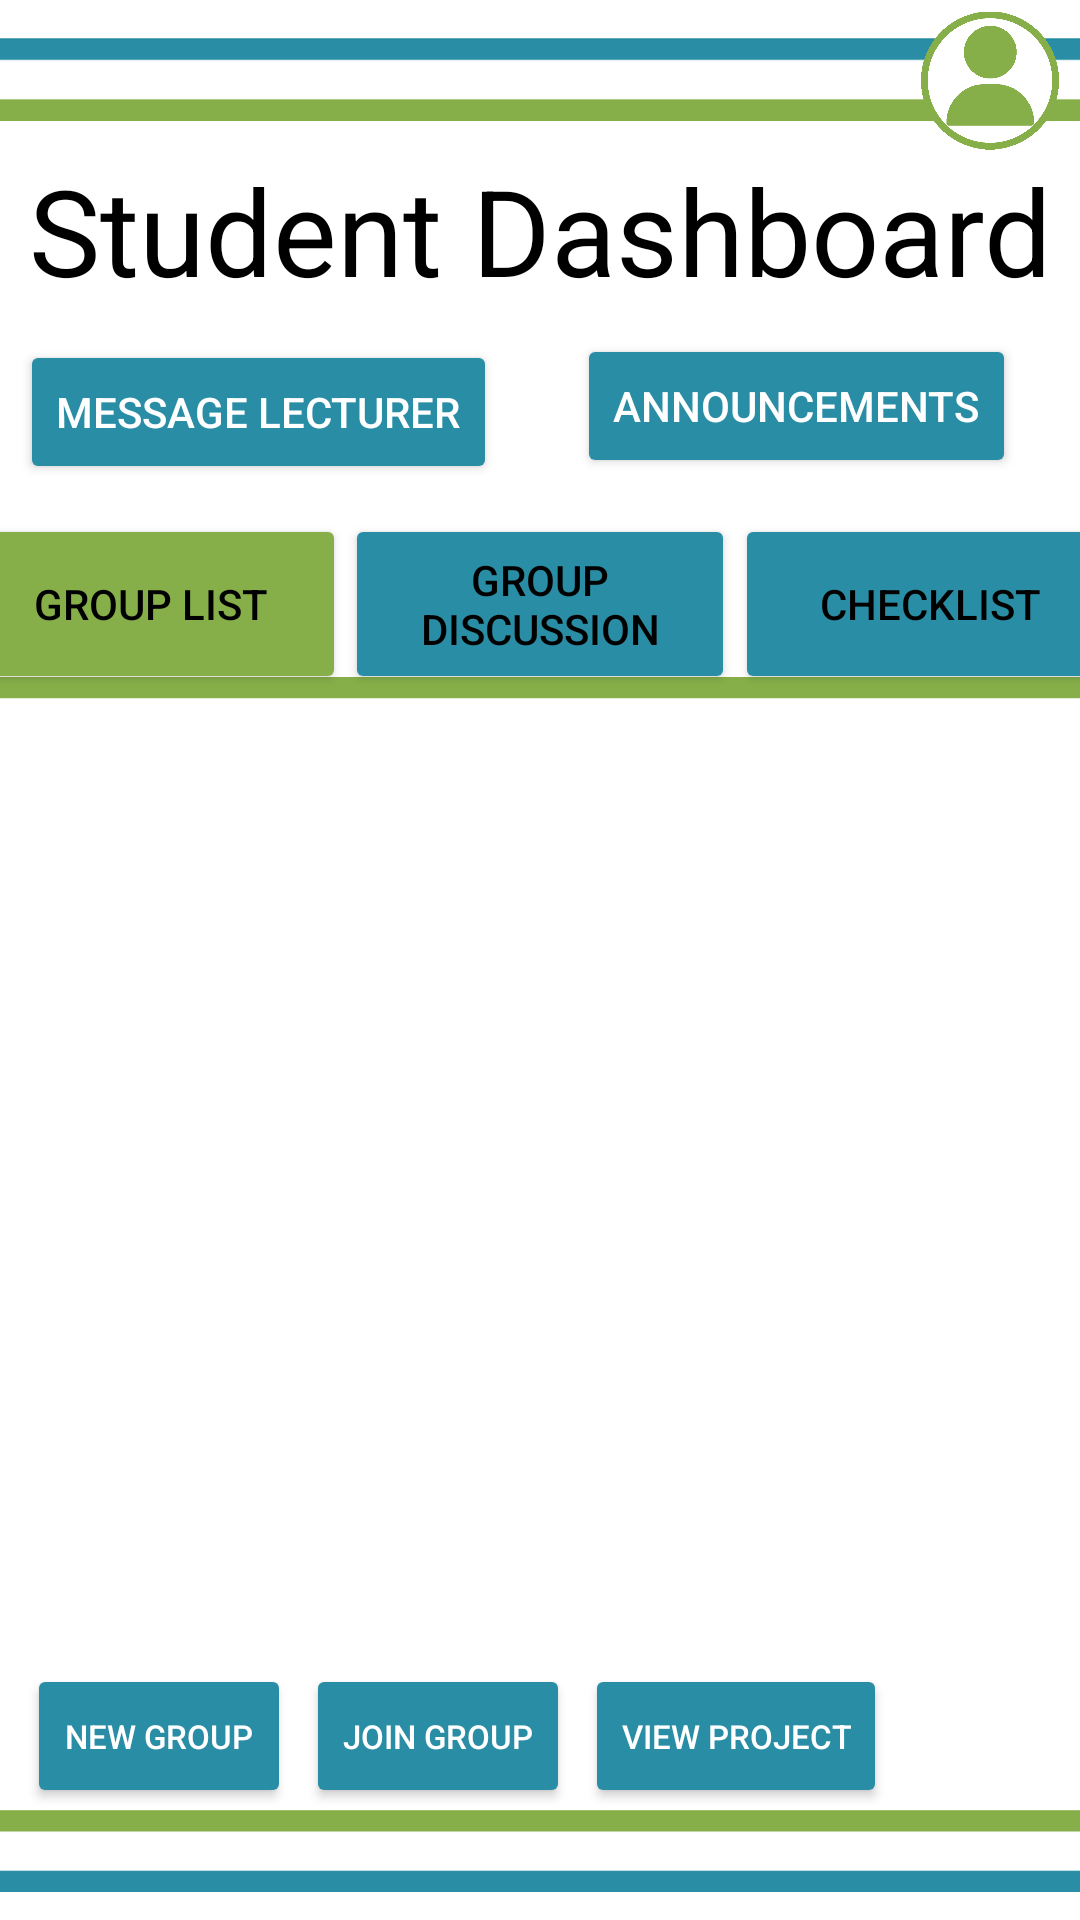

Write the Android layout XML for this screen, with the resource values it uses.
<!-- AndroidManifest.xml: application theme Theme.XBCAD_POE -->
<!-- res/layout/student_group_list.xml -->
<?xml version="1.0" encoding="utf-8"?>
<androidx.constraintlayout.widget.ConstraintLayout xmlns:android="http://schemas.android.com/apk/res/android"
    xmlns:app="http://schemas.android.com/apk/res-auto"
    xmlns:tools="http://schemas.android.com/tools"
    android:layout_width="match_parent"
    android:layout_height="match_parent"
    android:background="@color/white">


    
    <androidx.recyclerview.widget.RecyclerView
        android:id="@+id/recyclerViewStudentGroups"
        android:layout_width="350dp"
        android:layout_height="300dp"
        app:layout_constraintEnd_toEndOf="parent"
        app:layout_constraintHorizontal_bias="0.5"
        app:layout_constraintStart_toStartOf="parent"
        app:layout_constraintTop_toBottomOf="@+id/imageView8" />

    <ImageView
        android:id="@+id/imageView3"
        android:layout_width="414dp"
        android:layout_height="53dp"
        android:contentDescription="TODO"
        app:layout_constraintEnd_toEndOf="parent"
        app:layout_constraintHorizontal_bias="0.5"
        app:layout_constraintStart_toStartOf="parent"
        app:layout_constraintTop_toTopOf="parent"
        app:srcCompat="@drawable/_top"
        tools:ignore="ContentDescription" />

    <TextView
        android:id="@+id/textView4"
        android:layout_width="wrap_content"
        android:layout_height="wrap_content"
        android:layout_marginTop="50dp"
        android:text="Student Dashboard"
        android:textColor="@color/black"
        android:textSize="40dp"
        app:layout_constraintEnd_toEndOf="parent"
        app:layout_constraintHorizontal_bias="0.5"
        app:layout_constraintStart_toStartOf="parent"
        app:layout_constraintTop_toTopOf="parent" />

    <Button
        android:id="@+id/groupListButton"
        android:layout_width="130dp"
        android:layout_height="60dp"
        android:layout_marginTop="10dp"
        android:backgroundTint="@color/lightGreen"
        android:text="Group List"
        android:textColor="@color/black"
        app:cornerRadius="0dp"
        app:layout_constraintEnd_toStartOf="@+id/btnGroupChat"
        app:layout_constraintHorizontal_bias="0.5"
        app:layout_constraintStart_toStartOf="parent"
        app:layout_constraintTop_toBottomOf="@+id/messageLecturerBtn" />

    <Button
        android:id="@+id/btnGroupChat"
        android:layout_width="130dp"
        android:layout_height="60dp"
        android:layout_marginTop="10dp"
        android:backgroundTint="@color/lightBlue"
        android:text="Group Discussion"
        android:textColor="@color/black"
        app:cornerRadius="0dp"
        app:layout_constraintEnd_toStartOf="@+id/checklistButton"
        app:layout_constraintHorizontal_bias="0.5"
        app:layout_constraintStart_toEndOf="@+id/groupListButton"
        app:layout_constraintTop_toBottomOf="@+id/messageLecturerBtn" />

    <Button
        android:id="@+id/checklistButton"
        android:layout_width="130dp"
        android:layout_height="60dp"
        android:layout_marginTop="10dp"
        android:backgroundTint="@color/lightBlue"
        android:text="Checklist"
        android:textColor="@color/black"
        app:cornerRadius="0dp"
        app:layout_constraintEnd_toEndOf="parent"
        app:layout_constraintHorizontal_bias="0.5"
        app:layout_constraintStart_toEndOf="@+id/btnGroupChat"
        app:layout_constraintTop_toBottomOf="@+id/messageLecturerBtn" />

    <ImageView
        android:id="@+id/imageView8"
        android:layout_width="401dp"
        android:layout_height="31dp"
        android:layout_marginTop="-8dp"
        android:src="@drawable/_tabline1"
        app:layout_constraintEnd_toEndOf="parent"
        app:layout_constraintStart_toStartOf="parent"
        app:layout_constraintTop_toBottomOf="@+id/btnGroupChat" />


    <ImageView
        android:id="@+id/imageView6"
        android:layout_width="410dp"
        android:layout_height="46dp"
        app:layout_constraintBottom_toBottomOf="parent"
        app:layout_constraintEnd_toEndOf="parent"
        app:layout_constraintStart_toStartOf="parent"
        app:srcCompat="@drawable/_bottom" />


    <LinearLayout
        android:layout_width="383dp"
        android:layout_height="51dp"
        android:orientation="horizontal"
        app:layout_constraintEnd_toEndOf="parent"
        app:layout_constraintHorizontal_bias="0.5"
        app:layout_constraintStart_toStartOf="parent"
        app:layout_constraintTop_toBottomOf="@+id/recyclerViewStudentGroups">

        <Button
            android:id="@+id/createGroupButton"
            android:layout_width="wrap_content"
            android:layout_height="wrap_content"
            android:layout_marginEnd="5dp"
            android:layout_marginStart="20dp"
            android:layout_gravity="center_horizontal"
            android:backgroundTint="@color/lightBlue"
            android:text="New Group"
            android:textSize="11sp"
            android:textColor="@color/white"
            app:layout_constraintEnd_toEndOf="parent"
            app:layout_constraintHorizontal_bias="0.5"
            app:layout_constraintStart_toStartOf="parent"
            app:layout_constraintTop_toBottomOf="@+id/recyclerViewStudentGroups" />

        <Button
            android:id="@+id/joinGroupButton"
            android:layout_width="wrap_content"
            android:layout_height="wrap_content"
            android:layout_marginEnd="5dp"
            android:backgroundTint="@color/lightBlue"
            android:text="Join Group"
            android:textSize="11sp"
            android:layout_gravity="center_horizontal"
            android:textColor="@color/white"
            app:layout_constraintEnd_toEndOf="parent"
            app:layout_constraintHorizontal_bias="0.5"
            app:layout_constraintStart_toStartOf="parent"
            app:layout_constraintTop_toBottomOf="@+id/createGroupButton" />

        <Button
            android:id="@+id/viewProjectButton"
            android:layout_width="wrap_content"
            android:layout_height="wrap_content"
            android:layout_marginTop="0dp"
            android:backgroundTint="@color/lightBlue"
            android:text="View Project"
            android:textSize="11sp"
            android:layout_gravity="center_horizontal"
            android:textColor="@color/white"
            app:layout_constraintEnd_toEndOf="parent"
            app:layout_constraintHorizontal_bias="0.5"
            app:layout_constraintStart_toStartOf="parent"
            app:layout_constraintTop_toBottomOf="@+id/createGroupButton" />
    </LinearLayout>

    <ImageView
        android:id="@+id/groupListUserIcon"
        android:layout_width="46dp"
        android:layout_height="47dp"
        android:layout_marginStart="300dp"
        android:layout_marginTop="-50dp"
        app:layout_constraintEnd_toEndOf="parent"
        app:layout_constraintStart_toStartOf="parent"
        app:layout_constraintTop_toBottomOf="@+id/imageView3"
        app:srcCompat="@drawable/user2"
        tools:srcCompat="@drawable/user2" />

    <Button
        android:id="@+id/messageLecturerBtn"
        android:layout_width="wrap_content"
        android:layout_height="wrap_content"
        android:layout_marginStart="30dp"
        android:layout_marginTop="10dp"
        android:layout_marginEnd="218dp"
        android:backgroundTint="@color/lightBlue"
        android:text="Message Lecturer"
        android:textColor="@color/white"
        app:layout_constraintEnd_toEndOf="parent"
        app:layout_constraintStart_toStartOf="parent"
        app:layout_constraintTop_toBottomOf="@+id/textView4" />

    <Button
        android:id="@+id/announcementsBtn"
        android:layout_width="wrap_content"
        android:layout_height="wrap_content"
        android:layout_marginStart="35dp"
        android:layout_marginTop="8dp"
        android:layout_marginEnd="30dp"
        android:backgroundTint="@color/lightBlue"
        android:text="Announcements"
        android:textColor="@color/white"
        app:layout_constraintEnd_toEndOf="parent"
        app:layout_constraintStart_toEndOf="@+id/messageLecturerBtn"
        app:layout_constraintTop_toBottomOf="@+id/textView4" />
</androidx.constraintlayout.widget.ConstraintLayout>
<!-- resources referenced by this layout -->
<resources>
  <color name="black">#FF000000</color>
  <color name="lightBlue">#298EA5</color>
  <color name="lightGreen">#86AF49</color>
  <color name="white">#FFFFFFFF</color>
  <!-- drawable _bottom: png bitmap (drawable, 2267 bytes) -->
  <!-- drawable _tabline1: png bitmap (drawable, 2191 bytes) -->
  <!-- drawable _top: png bitmap (drawable, 2268 bytes) -->
  <!-- drawable user2: png bitmap (drawable, 11355 bytes) -->
  <style name="Theme.XBCAD_POE" parent="Base.Theme.XBCAD_POE" />
  <style name="Base.Theme.XBCAD_POE" parent="Theme.Material3.DayNight.NoActionBar">
          
          
      </style>
</resources>
